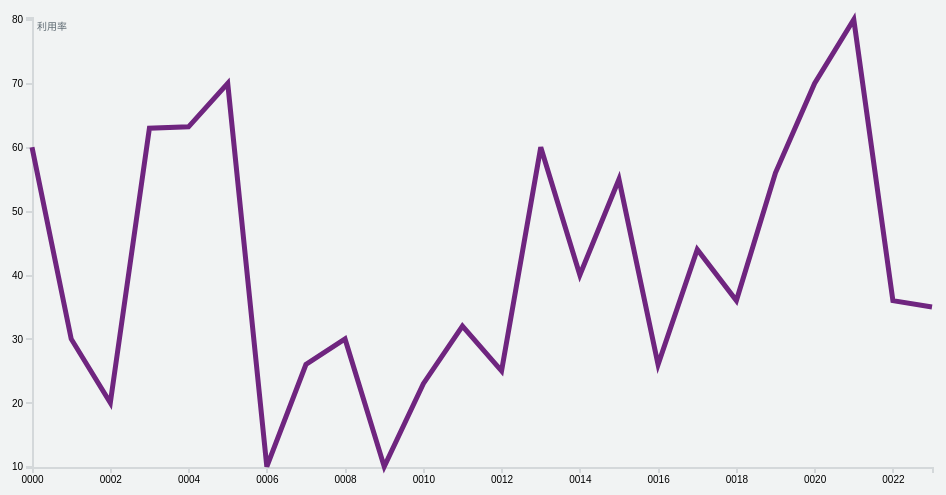
D3 v4 page, settled after 360 driven frames (6 s of simulated time); the page loaded 1 data file(s).


// ── index.js
/**
 * Created by Administrator on 2018/1/15.
 */
var svg = d3.select("svg"),
    margin = {top: 20, right: 20, bottom: 30, left: 40},
    width = +svg.attr("width") - margin.left - margin.right,
    height = +svg.attr("height") - margin.top - margin.bottom;

var parseTime = d3.timeParse("%Y")
bisectDate = d3.bisector(function (d) {
    return d.hour;
}).left;

var x = d3.scaleTime().range([0, width]);
var y = d3.scaleLinear().range([height, 0]);

var line = d3.line()
    .x(function (d) {
        return x(d.hour);
    })
    .y(function (d) {
        return y(d.value);
    });

var g = svg.append("g")
    .attr("transform", "translate(" + margin.left + "," + margin.top + ")");

d3.json("data.json", function (error, data) {
    if (error) throw error;

    data.forEach(function (d) {
        d.hour = parseTime(d.hour);
        d.value = +d.value;
    });

    x.domain(d3.extent(data, function (d) {
        return d.hour;
    }));
    y.domain([d3.min(data, function (d) {
        return d.value;
    }) / 1.005, d3.max(data, function (d) {
        return d.value;
    }) * 1.005]);

    g.append("g")
        .attr("class", "axis axis--x")
        .attr("transform", "translate(0," + height + ")")
        .call(d3.axisBottom(x));

    g.append("g")
        .attr("class", "axis axis--y")
        .call(d3.axisLeft(y).ticks(6).tickFormat(function (d) {
            return parseInt(d );
        }))
        .append("text")
        .attr("class", "axis-title")
        .attr("transform", "rotate(0)")
        .attr("x", 35)
        .attr("y", 6)
        .attr("dy", ".71em")
        .style("text-anchor", "end")
        .attr("fill", "#5D6971")
        .text("利用率");

    g.append("path")
        .datum(data)
        .attr("class", "line")
        .attr("d", line);

    var focus = g.append("g")
        .attr("class", "focus")
        .style("display", "none");

    focus.append("line")
        .attr("class", "x-hover-line hover-line")
        .attr("y1", 0)
        .attr("y2", height);

    focus.append("line")
        .attr("class", "y-hover-line hover-line")
        .attr("x1", width)
        .attr("x2", width);

    focus.append("circle")
        .attr("r", 7.5);

    focus.append("text")
        .attr("x", 15)
        .attr("dy", ".31em");

    svg.append("rect")
        .attr("transform", "translate(" + margin.left + "," + margin.top + ")")
        .attr("class", "overlay")
        .attr("width", width)
        .attr("height", height)
        .on("mouseover", function () {
            focus.style("display", null);
        })
        .on("mouseout", function () {
            focus.style("display", "none");
        })
        .on("mousemove", mousemove);

    function mousemove() {
        var x0 = x.invert(d3.mouse(this)[0]),
            i = bisectDate(data, x0, 1),
            d0 = data[i - 1],
            d1 = data[i],
            d = x0 - d0.hour > d1.hour - x0 ? d1 : d0;
        focus.attr("transform", "translate(" + x(d.hour) + "," + y(d.value) + ")");
        focus.select("text").text(function () {
            return d.value;
        });
        focus.select(".x-hover-line").attr("y2", height - y(d.value));
        focus.select(".y-hover-line").attr("x2", width + width);
    }
});


### data: data.json
[
 {
  "hour": "0",
  "value": 60
 },
 {
  "hour": "1",
  "value": 30
 },
 {
  "hour": "2",
  "value": 20
 },
 {
  "hour": "3",
  "value": 63
 },
 {
  "hour": "4",
  "value": 63.2
 },
 {
  "hour": "5",
  "value": 70
 },
 {
  "hour": "6",
  "value": 10
 },
 {
  "hour": "7",
  "value": 26
 },
 "... 16 more items"
]